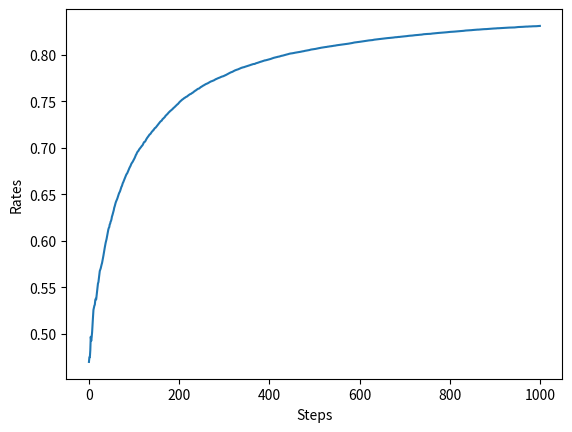

Here is the Python script that generated this plot:
import numpy as np
import matplotlib.pyplot as plt

class Bandit:
    def __init__(self, arms=10):
        # 稳态问题(stationary problem)：老虎机的价值是固定的，不会随时间变化
        self.rates = np.random.rand(arms)

    def play(self, arm):
        rate = self.rates[arm]
        if rate > np.random.rand():
            return 1
        else:
            return 0

class Agent:
    def __init__(self, epsilon, action_size=10):
        self.epsilon = epsilon
        # Qs的每个元素存储的是对应的老虎机价值的估计值
        self.Qs = np.zeros(action_size)
        # ns的每个元素存储的是对应的老虎机被玩过的次数
        self.ns = np.zeros(action_size)

    def update(self, action, reward):
        self.ns[action] += 1
        self.Qs[action] += (reward - self.Qs[action]) / self.ns[action]

    def get_action(self):
        # ε-greedy算法
        if np.random.rand() < self.epsilon:
            # 探索(exploration) 为了对老虎机的价值做出更准确的估计，尝试不同的老虎机
            return np.random.randint(0, len(self.Qs))
        # 利用(exploitation) 利用目前实际的游戏结果，玩那些看起来最好的老虎机(贪婪行动)
        return np.argmax(self.Qs)
    
runs = 200
steps = 1000
epsilon = 0.1
all_rates = np.zeros((runs, steps))  # (2000, 1000)

for run in range(runs):
    bandit = Bandit()
    agent = Agent(epsilon)
    total_reward = 0
    rates = []

    for step in range(steps):
        action = agent.get_action()
        reward = bandit.play(action)
        agent.update(action, reward)
        total_reward += reward
        rates.append(total_reward / (step + 1))

    all_rates[run] = rates

avg_rates = np.average(all_rates, axis=0)

plt.ylabel('Rates')
plt.xlabel('Steps')
plt.plot(avg_rates)
plt.show()
